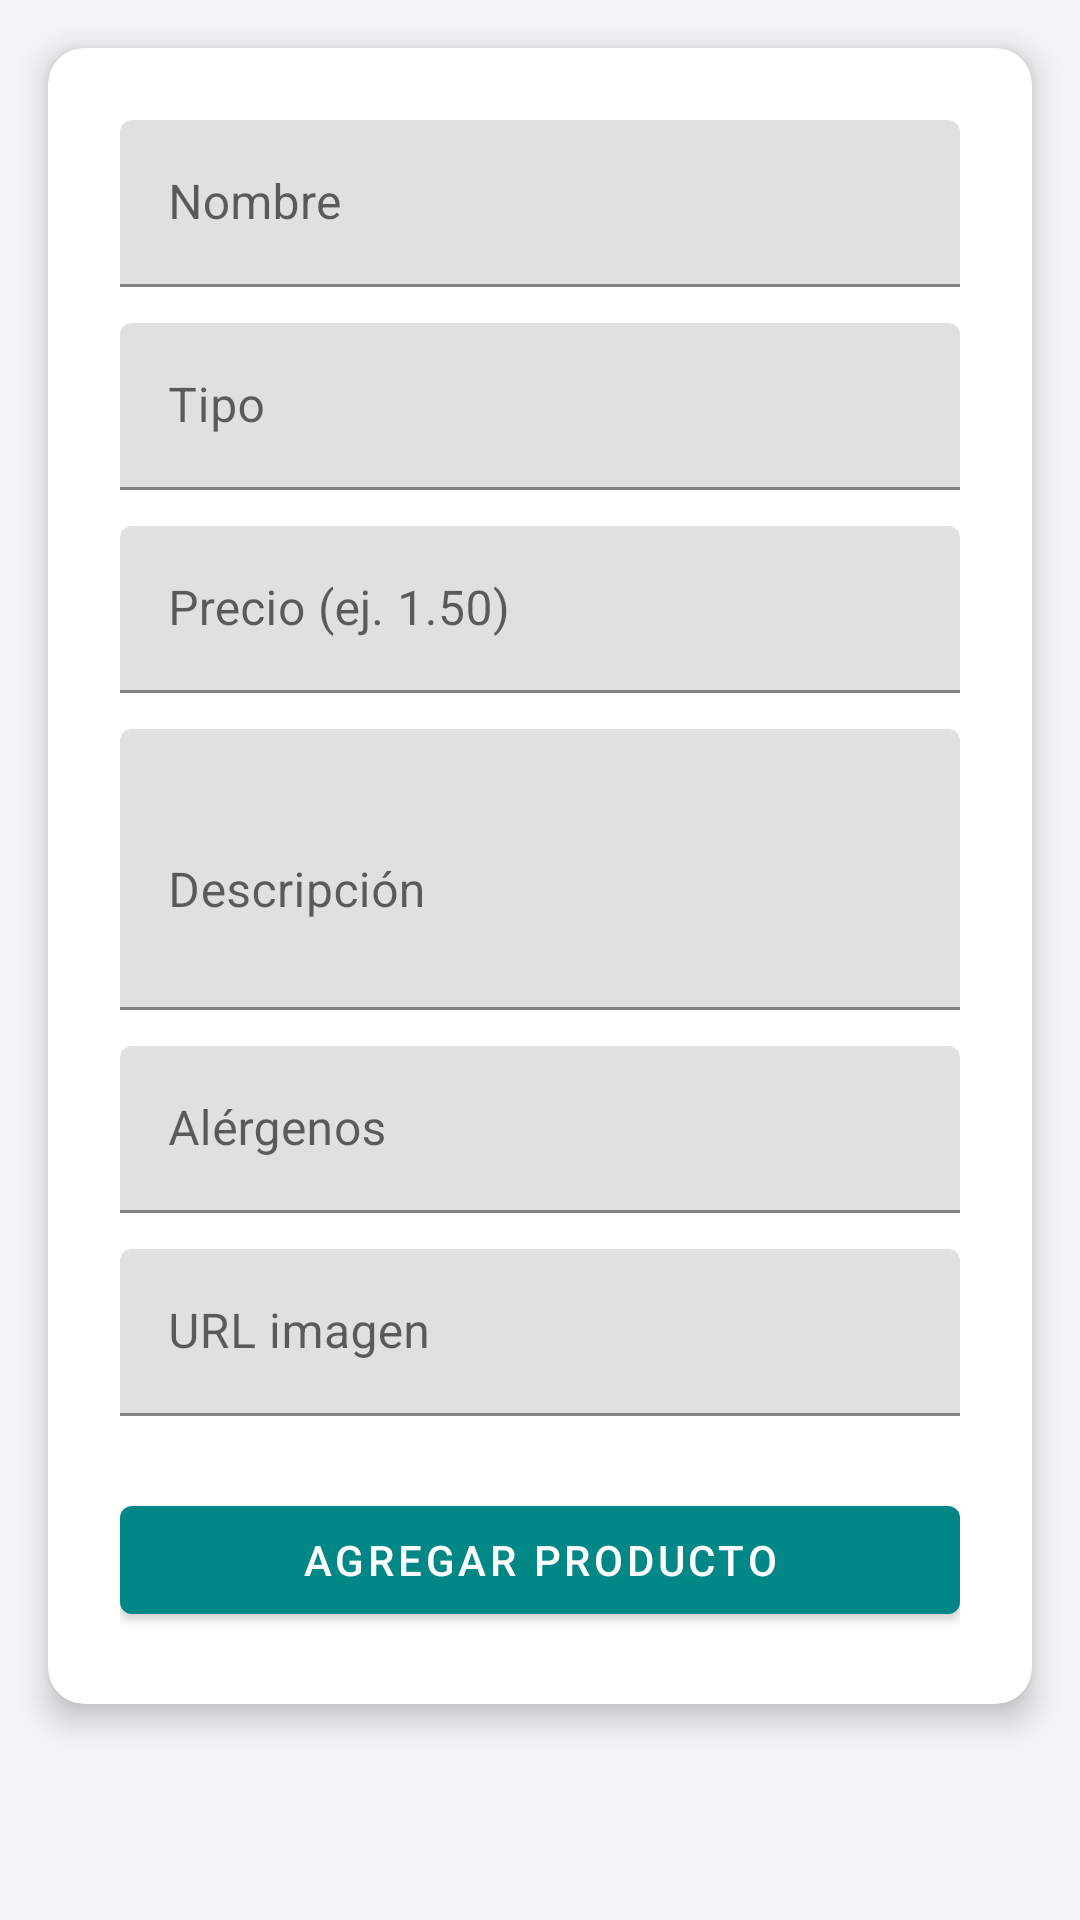

Android layout source for this screen:
<!-- AndroidManifest.xml: application theme Theme.YogurExpress -->
<!-- res/layout/activity_add_product.xml -->
<?xml version="1.0" encoding="utf-8"?>
<ScrollView
    xmlns:android="http://schemas.android.com/apk/res/android"
    xmlns:app="http://schemas.android.com/apk/res-auto"
    android:layout_width="match_parent"
    android:layout_height="match_parent"
    android:background="#F3F4F6">

    <com.google.android.material.card.MaterialCardView
        android:layout_width="match_parent"
        android:layout_height="wrap_content"
        android:layout_margin="16dp"
        app:cardCornerRadius="12dp"
        app:cardElevation="6dp">

        <LinearLayout
            android:orientation="vertical"
            android:padding="24dp"
            android:layout_width="match_parent"
            android:layout_height="wrap_content">

            <com.google.android.material.textfield.TextInputLayout
                android:layout_width="match_parent"
                android:layout_height="wrap_content"
                android:hint="Nombre">
                <com.google.android.material.textfield.TextInputEditText
                    android:id="@+id/etName"
                    android:layout_width="match_parent"
                    android:layout_height="wrap_content"/>
            </com.google.android.material.textfield.TextInputLayout>

            <com.google.android.material.textfield.TextInputLayout
                android:layout_width="match_parent"
                android:layout_height="wrap_content"
                android:hint="Tipo"
                android:layout_marginTop="12dp">
                <com.google.android.material.textfield.TextInputEditText
                    android:id="@+id/etType"
                    android:layout_width="match_parent"
                    android:layout_height="wrap_content"/>
            </com.google.android.material.textfield.TextInputLayout>

            <com.google.android.material.textfield.TextInputLayout
                android:layout_width="match_parent"
                android:layout_height="wrap_content"
                android:hint="Precio (ej. 1.50)"
                android:layout_marginTop="12dp">
                <com.google.android.material.textfield.TextInputEditText
                    android:id="@+id/etPrice"
                    android:inputType="numberDecimal"
                    android:layout_width="match_parent"
                    android:layout_height="wrap_content"/>
            </com.google.android.material.textfield.TextInputLayout>

            <com.google.android.material.textfield.TextInputLayout
                android:layout_width="match_parent"
                android:layout_height="wrap_content"
                android:hint="Descripción"
                android:layout_marginTop="12dp">
                <com.google.android.material.textfield.TextInputEditText
                    android:id="@+id/etDescription"
                    android:inputType="textMultiLine"
                    android:lines="3"
                    android:layout_width="match_parent"
                    android:layout_height="wrap_content"/>
            </com.google.android.material.textfield.TextInputLayout>

            <com.google.android.material.textfield.TextInputLayout
                android:layout_width="match_parent"
                android:layout_height="wrap_content"
                android:hint="Alérgenos"
                android:layout_marginTop="12dp">
                <com.google.android.material.textfield.TextInputEditText
                    android:id="@+id/etAllergens"
                    android:layout_width="match_parent"
                    android:layout_height="wrap_content"/>
            </com.google.android.material.textfield.TextInputLayout>

            <com.google.android.material.textfield.TextInputLayout
                android:layout_width="match_parent"
                android:layout_height="wrap_content"
                android:hint="URL imagen"
                android:layout_marginTop="12dp">
                <com.google.android.material.textfield.TextInputEditText
                    android:id="@+id/etImageUrl"
                    android:inputType="textUri"
                    android:layout_width="match_parent"
                    android:layout_height="wrap_content"/>
            </com.google.android.material.textfield.TextInputLayout>

            <com.google.android.material.button.MaterialButton
                android:id="@+id/btnSubmit"
                style="@style/Widget.MaterialComponents.Button"
                android:layout_width="match_parent"
                android:layout_height="wrap_content"
                android:text="Agregar Producto"
                android:layout_marginTop="24dp"/>

        </LinearLayout>
    </com.google.android.material.card.MaterialCardView>
</ScrollView>
<!-- resources referenced by this layout -->
<resources>
  <style name="Theme.YogurExpress" parent="Theme.MaterialComponents.Light.NoActionBar">
          
          <item name="colorPrimary">@color/teal_700</item>
          <item name="colorPrimaryVariant">@color/teal_200</item>
          <item name="colorOnPrimary">@color/white</item>
          <item name="colorSecondary">@color/purple_500</item>
          <item name="colorOnSecondary">@color/white</item>
          
          <item name="materialButtonStyle">@style/Widget.MaterialComponents.Button</item>
      </style>
  <color name="teal_700">#018786</color>
  <color name="teal_200">#03DAC5</color>
  <color name="white">#FFFFFF</color>
  <color name="purple_500">#6200EE</color>
</resources>
